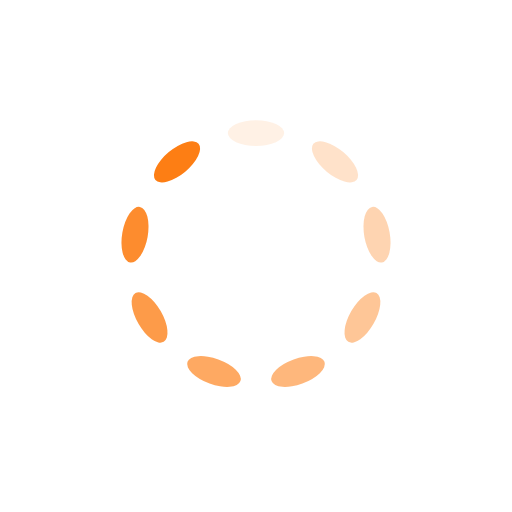
t = 0.00 s
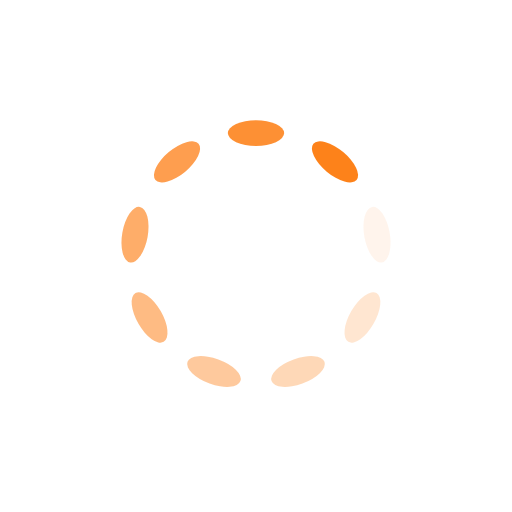
t = 0.15 s
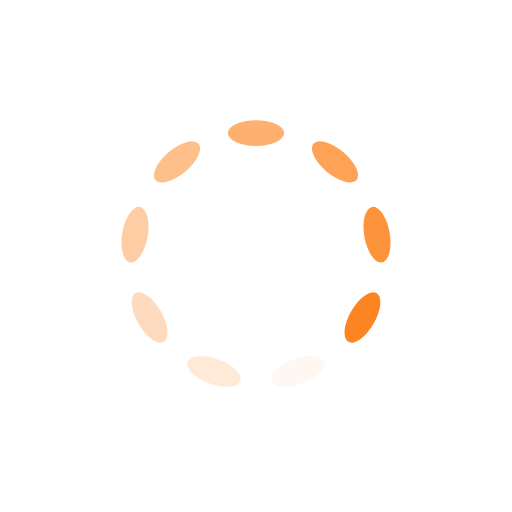
t = 0.30 s
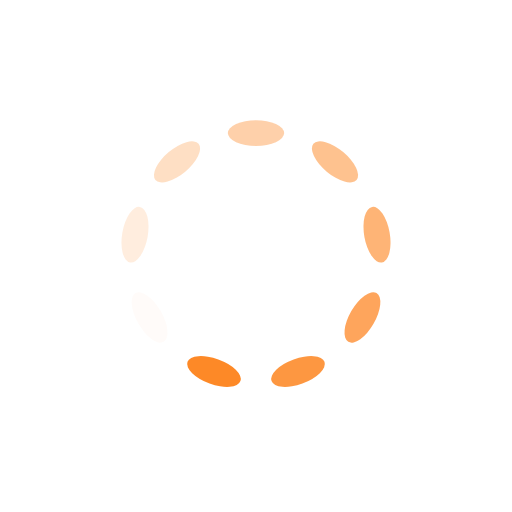
t = 0.45 s

The animated SVG that drew these frames (rendered in a browser with its animation timeline set to each time). Animation: 9 SMIL elements (animate=9); one cycle of 0.59 s, repeats indefinitely.

<?xml version="1.0" encoding="utf-8"?>
<svg xmlns="http://www.w3.org/2000/svg" xmlns:xlink="http://www.w3.org/1999/xlink" style="margin: auto; background: none; display: block; shape-rendering: auto;" width="101px" height="101px" viewBox="0 0 100 100" preserveAspectRatio="xMidYMid">
<g transform="rotate(0 50 50)">
  <rect x="44.5" y="23.5" rx="5.5" ry="2.5" width="11" height="5" fill="#fd7e14">
    <animate attributeName="opacity" values="1;0" keyTimes="0;1" dur="0.5952380952380952s" begin="-0.5291005291005292s" repeatCount="indefinite"></animate>
  </rect>
</g><g transform="rotate(40 50 50)">
  <rect x="44.5" y="23.5" rx="5.5" ry="2.5" width="11" height="5" fill="#fd7e14">
    <animate attributeName="opacity" values="1;0" keyTimes="0;1" dur="0.5952380952380952s" begin="-0.46296296296296297s" repeatCount="indefinite"></animate>
  </rect>
</g><g transform="rotate(80 50 50)">
  <rect x="44.5" y="23.5" rx="5.5" ry="2.5" width="11" height="5" fill="#fd7e14">
    <animate attributeName="opacity" values="1;0" keyTimes="0;1" dur="0.5952380952380952s" begin="-0.39682539682539686s" repeatCount="indefinite"></animate>
  </rect>
</g><g transform="rotate(120 50 50)">
  <rect x="44.5" y="23.5" rx="5.5" ry="2.5" width="11" height="5" fill="#fd7e14">
    <animate attributeName="opacity" values="1;0" keyTimes="0;1" dur="0.5952380952380952s" begin="-0.3306878306878307s" repeatCount="indefinite"></animate>
  </rect>
</g><g transform="rotate(160 50 50)">
  <rect x="44.5" y="23.5" rx="5.5" ry="2.5" width="11" height="5" fill="#fd7e14">
    <animate attributeName="opacity" values="1;0" keyTimes="0;1" dur="0.5952380952380952s" begin="-0.2645502645502646s" repeatCount="indefinite"></animate>
  </rect>
</g><g transform="rotate(200 50 50)">
  <rect x="44.5" y="23.5" rx="5.5" ry="2.5" width="11" height="5" fill="#fd7e14">
    <animate attributeName="opacity" values="1;0" keyTimes="0;1" dur="0.5952380952380952s" begin="-0.19841269841269843s" repeatCount="indefinite"></animate>
  </rect>
</g><g transform="rotate(240 50 50)">
  <rect x="44.5" y="23.5" rx="5.5" ry="2.5" width="11" height="5" fill="#fd7e14">
    <animate attributeName="opacity" values="1;0" keyTimes="0;1" dur="0.5952380952380952s" begin="-0.1322751322751323s" repeatCount="indefinite"></animate>
  </rect>
</g><g transform="rotate(280 50 50)">
  <rect x="44.5" y="23.5" rx="5.5" ry="2.5" width="11" height="5" fill="#fd7e14">
    <animate attributeName="opacity" values="1;0" keyTimes="0;1" dur="0.5952380952380952s" begin="-0.06613756613756615s" repeatCount="indefinite"></animate>
  </rect>
</g><g transform="rotate(320 50 50)">
  <rect x="44.5" y="23.5" rx="5.5" ry="2.5" width="11" height="5" fill="#fd7e14">
    <animate attributeName="opacity" values="1;0" keyTimes="0;1" dur="0.5952380952380952s" begin="0s" repeatCount="indefinite"></animate>
  </rect>
</g>
<!-- [ldio] generated by https://loading.io/ --></svg>